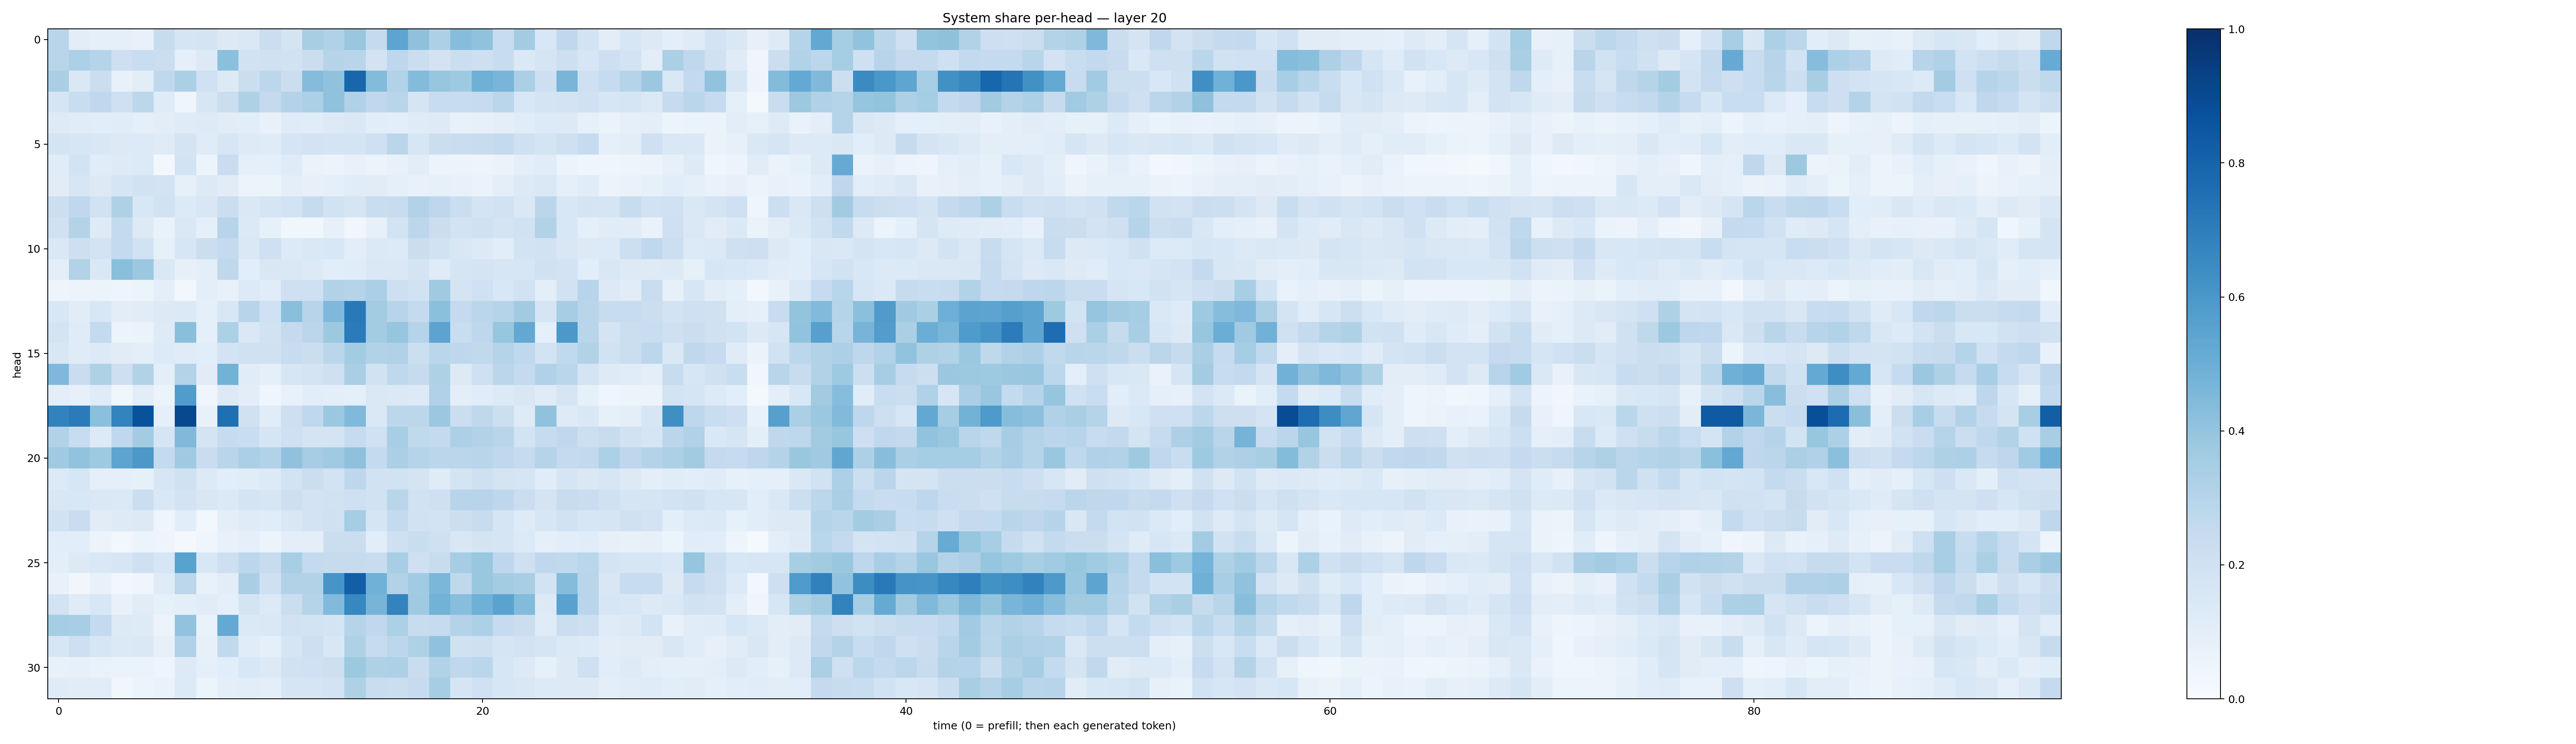

The file beside this chart, header and first rows:
0.29176438, 0.10387082, 0.093652904, 0.08686464, 0.071820445, 0.24017896, 0.1653526, 0.17650925, 0.13259932, 0.14233118, 0.22328584, 0.17881711, 0.34288675, 0.3197946, 0.38981667, 0.25368318, 0.5425396, 0.41255158, 0.32744378, 0.43257868, 0.4069896, 0.23932838, 0.35599616, 0.1557598
0.2923, 0.3317, 0.2977, 0.2134, 0.2343, 0.2225, 0.0896, 0.131, 0.4183, 0.1942, 0.1988, 0.1894, 0.2258, 0.2984, 0.2911, 0.1831, 0.2743, 0.2223, 0.1819, 0.219, 0.2146, 0.2344, 0.1402, 0.1674
0.3371, 0.1458, 0.2205, 0.07515, 0.1054, 0.2678, 0.3347, 0.2003, 0.1268, 0.2244, 0.2805, 0.2191, 0.4359, 0.4085, 0.7925, 0.4405, 0.3109, 0.4385, 0.3914, 0.3713, 0.4896, 0.4667, 0.3326, 0.214
0.1704, 0.2323, 0.2668, 0.2074, 0.2779, 0.1189, 0.04542, 0.1621, 0.2218, 0.3227, 0.2513, 0.3067, 0.3285, 0.4091, 0.3198, 0.2663, 0.2892, 0.165, 0.2349, 0.2408, 0.2465, 0.2852, 0.1561, 0.1743
0.1245, 0.1136, 0.1082, 0.1171, 0.09312, 0.1021, 0.119, 0.1248, 0.1115, 0.1066, 0.07316, 0.1181, 0.117, 0.1328, 0.1439, 0.1076, 0.09432, 0.1185, 0.1214, 0.07081, 0.08117, 0.09751, 0.1157, 0.1359
0.1788, 0.1583, 0.1498, 0.1316, 0.1344, 0.1189, 0.1726, 0.1179, 0.1569, 0.124, 0.1198, 0.1694, 0.1828, 0.1724, 0.1771, 0.2071, 0.2838, 0.1593, 0.2218, 0.2289, 0.2409, 0.2559, 0.2073, 0.1721
0.1163, 0.1849, 0.1172, 0.1232, 0.1342, 0.02936, 0.1843, 0.05341, 0.2283, 0.09068, 0.08946, 0.1193, 0.06388, 0.05529, 0.07635, 0.06056, 0.0767, 0.1049, 0.05653, 0.05692, 0.05014, 0.06329, 0.09711, 0.1133
0.1099, 0.1631, 0.1252, 0.1647, 0.1936, 0.1811, 0.08319, 0.1282, 0.113, 0.05984, 0.06053, 0.1005, 0.08058, 0.08809, 0.1136, 0.1112, 0.0916, 0.07208, 0.08468, 0.07522, 0.06474, 0.09929, 0.1282, 0.1431
0.2164, 0.2666, 0.1915, 0.3224, 0.1557, 0.1946, 0.1352, 0.1494, 0.2249, 0.1473, 0.1683, 0.1852, 0.2432, 0.1907, 0.1701, 0.2335, 0.2357, 0.3113, 0.2766, 0.2251, 0.1722, 0.1939, 0.1474, 0.2851
0.1959, 0.3079, 0.1248, 0.2574, 0.1301, 0.06782, 0.1465, 0.09332, 0.2936, 0.1402, 0.08418, 0.03862, 0.03727, 0.07907, 0.03331, 0.08191, 0.1856, 0.28, 0.2211, 0.1851, 0.2017, 0.1725, 0.1898, 0.3097
0.147, 0.2109, 0.1807, 0.2543, 0.1948, 0.0849, 0.1623, 0.2231, 0.2573, 0.1453, 0.2077, 0.1334, 0.1418, 0.1562, 0.1016, 0.1404, 0.1358, 0.2251, 0.1926, 0.1505, 0.1299, 0.1093, 0.185, 0.1944
0.09985, 0.3139, 0.1483, 0.4251, 0.3816, 0.1447, 0.08035, 0.1012, 0.273, 0.1092, 0.1517, 0.1441, 0.1252, 0.1072, 0.1139, 0.143, 0.1459, 0.1764, 0.1191, 0.1643, 0.1726, 0.1575, 0.1597, 0.1973
0.04814, 0.05515, 0.06086, 0.04935, 0.05903, 0.09721, 0.02671, 0.09395, 0.07417, 0.1342, 0.1137, 0.2037, 0.2046, 0.3141, 0.301, 0.3348, 0.2148, 0.1951, 0.3687, 0.1769, 0.1992, 0.1532, 0.193, 0.1001
0.1543, 0.1121, 0.1553, 0.1032, 0.1112, 0.1307, 0.139, 0.09042, 0.1554, 0.2968, 0.2016, 0.4228, 0.2932, 0.4505, 0.7154, 0.3556, 0.2948, 0.2555, 0.4197, 0.2501, 0.2851, 0.3005, 0.3594, 0.1691
0.1757, 0.1191, 0.2574, 0.06194, 0.06614, 0.1225, 0.4226, 0.09179, 0.3308, 0.1478, 0.1917, 0.2505, 0.2842, 0.3789, 0.7086, 0.3587, 0.3982, 0.3044, 0.5445, 0.2332, 0.2769, 0.3919, 0.526, 0.08807
0.1502, 0.1184, 0.1349, 0.1123, 0.09933, 0.1349, 0.1176, 0.1056, 0.1818, 0.1987, 0.1979, 0.2368, 0.2221, 0.2835, 0.3572, 0.3114, 0.3168, 0.2179, 0.2878, 0.274, 0.264, 0.3015, 0.267, 0.1837
0.4497, 0.228, 0.3211, 0.2119, 0.3113, 0.09706, 0.3049, 0.1096, 0.4802, 0.1141, 0.08934, 0.1581, 0.1792, 0.2081, 0.3362, 0.1897, 0.2683, 0.2426, 0.3232, 0.1251, 0.2049, 0.2837, 0.2525, 0.3166
0.09754, 0.07813, 0.1195, 0.03539, 0.1024, 0.06126, 0.5759, 0.04235, 0.1289, 0.1046, 0.04679, 0.07606, 0.1064, 0.09656, 0.08985, 0.1449, 0.1382, 0.13, 0.3186, 0.09711, 0.1162, 0.1336, 0.1488, 0.1188
0.6811, 0.7087, 0.4199, 0.6787, 0.8705, 0.08759, 0.9047, 0.07489, 0.7563, 0.1967, 0.1139, 0.2119, 0.2687, 0.3805, 0.4473, 0.1455, 0.2777, 0.2774, 0.3816, 0.2248, 0.2698, 0.2174, 0.1232, 0.41
0.316, 0.2403, 0.1318, 0.2685, 0.3581, 0.1656, 0.4472, 0.1722, 0.2448, 0.2333, 0.1665, 0.2102, 0.1724, 0.1783, 0.2438, 0.1995, 0.3472, 0.2643, 0.2543, 0.3252, 0.312, 0.2918, 0.1873, 0.2451
0.3691, 0.4028, 0.3722, 0.5412, 0.5973, 0.254, 0.3695, 0.2267, 0.2921, 0.3325, 0.309, 0.4076, 0.3479, 0.3682, 0.4127, 0.256, 0.3334, 0.2991, 0.2846, 0.2832, 0.2911, 0.2693, 0.2453, 0.3018
0.1331, 0.1625, 0.08865, 0.09204, 0.08408, 0.1606, 0.1989, 0.1325, 0.1059, 0.1134, 0.1343, 0.1837, 0.2226, 0.1875, 0.2764, 0.192, 0.1889, 0.1749, 0.1208, 0.1794, 0.2083, 0.1776, 0.1666, 0.1153
0.1488, 0.1526, 0.1416, 0.1372, 0.22, 0.1482, 0.1808, 0.1501, 0.1394, 0.1725, 0.1576, 0.2133, 0.1815, 0.1921, 0.2037, 0.1934, 0.2892, 0.1934, 0.2059, 0.2965, 0.2931, 0.2765, 0.2243, 0.1733
0.1898, 0.2299, 0.1108, 0.1217, 0.1283, 0.0391, 0.1056, 0.02673, 0.0959, 0.1195, 0.1164, 0.1521, 0.1832, 0.198, 0.3548, 0.1643, 0.2543, 0.1916, 0.1841, 0.2151, 0.2395, 0.1687, 0.123, 0.1582
0.1055, 0.1091, 0.05824, 0.03074, 0.05346, 0.04819, 0.02102, 0.04227, 0.07702, 0.0925, 0.06219, 0.09989, 0.09748, 0.2235, 0.2253, 0.1066, 0.2038, 0.2324, 0.2055, 0.1498, 0.1745, 0.1645, 0.1339, 0.08684
0.09875, 0.1271, 0.1435, 0.1617, 0.2039, 0.1612, 0.5533, 0.1526, 0.2125, 0.2795, 0.2411, 0.3446, 0.2576, 0.2448, 0.2446, 0.2353, 0.3457, 0.2035, 0.2346, 0.3503, 0.3905, 0.2758, 0.2092, 0.2687
0.07394, 0.03365, 0.07689, 0.02564, 0.04301, 0.118, 0.2793, 0.07342, 0.1025, 0.3374, 0.206, 0.3104, 0.3118, 0.6057, 0.8187, 0.4864, 0.3089, 0.3635, 0.4603, 0.27, 0.3904, 0.3584, 0.3413, 0.184
0.1861, 0.1199, 0.1536, 0.07663, 0.111, 0.08264, 0.09728, 0.1127, 0.08794, 0.1772, 0.1335, 0.2235, 0.2984, 0.4445, 0.6651, 0.4691, 0.6778, 0.3699, 0.48, 0.4262, 0.4886, 0.5494, 0.4391, 0.1319
0.3549, 0.3454, 0.257, 0.1286, 0.124, 0.05843, 0.4026, 0.06734, 0.5225, 0.1397, 0.1445, 0.1944, 0.1866, 0.1746, 0.303, 0.269, 0.3318, 0.2389, 0.2487, 0.3058, 0.3303, 0.2486, 0.2242, 0.118
0.1614, 0.2119, 0.1574, 0.138, 0.1467, 0.07948, 0.3175, 0.08199, 0.2625, 0.1138, 0.09346, 0.1671, 0.2121, 0.1512, 0.3228, 0.2459, 0.2778, 0.321, 0.4083, 0.1966, 0.205, 0.1715, 0.1834, 0.1706
0.07424, 0.0785, 0.06779, 0.06542, 0.0639, 0.04733, 0.1308, 0.08676, 0.1072, 0.156, 0.1264, 0.1935, 0.2031, 0.2121, 0.3755, 0.3207, 0.3258, 0.2303, 0.3149, 0.2673, 0.2877, 0.1618, 0.1295, 0.08475
0.1176, 0.1124, 0.1141, 0.03783, 0.05171, 0.06723, 0.1364, 0.06025, 0.09811, 0.1075, 0.09698, 0.166, 0.1673, 0.1808, 0.3214, 0.2317, 0.224, 0.2461, 0.3508, 0.1676, 0.1997, 0.1623, 0.1491, 0.1355
